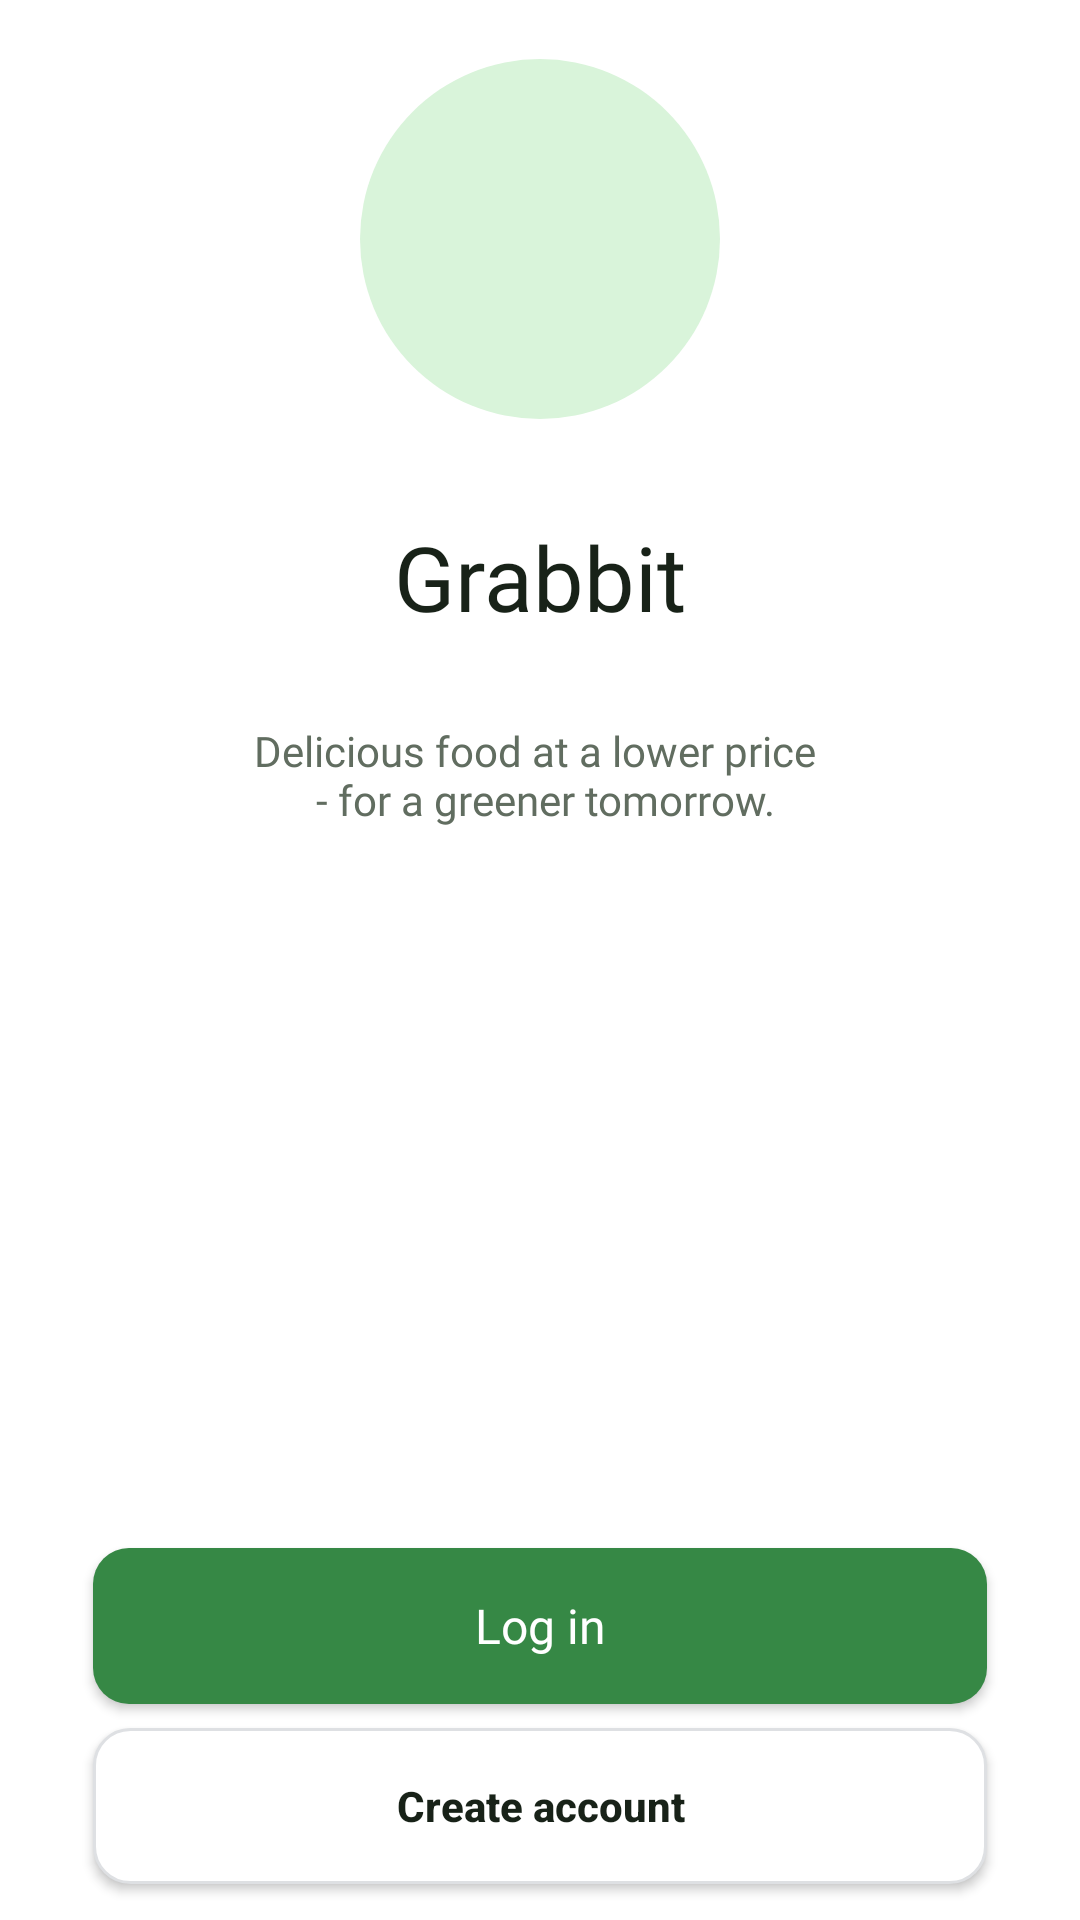

Reconstruct the res/layout file that produces this screen, plus the resources it refers to.
<!-- AndroidManifest.xml: application theme Theme.FoodWastageReductionApp -->
<!-- res/layout/activity_main.xml -->
<?xml version="1.0" encoding="utf-8"?>
<androidx.constraintlayout.widget.ConstraintLayout
    xmlns:android="http://schemas.android.com/apk/res/android"
    xmlns:app="http://schemas.android.com/apk/res-auto"
    xmlns:tools="http://schemas.android.com/tools"
    android:id="@+id/main"
    android:layout_width="match_parent"
    android:layout_height="match_parent"
    android:background="@color/background_white"
    android:paddingStart="@dimen/space_lg"
    android:paddingEnd="@dimen/space_lg"
    tools:context=".MainActivity">

    
    

    

    

    <ImageView
        android:id="@+id/imgLogo"
        android:layout_width="120dp"
        android:layout_height="120dp"
        android:layout_marginBottom="24dp"
        android:background="@drawable/bg_status_badge"
        android:contentDescription="@string/imgLogo"
        android:padding="14dp"
        android:src="@drawable/icon_logo_grabbit"
        app:tint="@color/text_success"
        app:layout_constraintBottom_toTopOf="@id/txtTitle"
        app:layout_constraintEnd_toEndOf="parent"
        app:layout_constraintStart_toStartOf="parent"
        app:layout_constraintTop_toTopOf="parent"
        app:layout_constraintVertical_bias="1.0" />

    <TextView
        android:id="@+id/txtTitle"
        style="@style/Text.HeadlineXL"
        android:layout_width="135dp"
        android:layout_height="57dp"
        android:layout_marginBottom="20dp"
        android:gravity="center"
        android:text="@string/mainTitle"
        app:layout_constraintBottom_toTopOf="@id/txtDescription"
        app:layout_constraintEnd_toEndOf="parent"
        app:layout_constraintStart_toStartOf="parent"
        app:layout_constraintTop_toTopOf="parent"
        app:layout_constraintVertical_bias="1.0" />

    <TextView
        android:id="@+id/txtDescription"
        style="@style/Text.BodySm"
        android:layout_width="wrap_content"
        android:layout_height="wrap_content"
        android:layout_marginBottom="240dp"
        android:gravity="center"
        android:text="@string/mainDescription"
        app:layout_constraintBottom_toTopOf="@id/btnLogin"
        app:layout_constraintEnd_toEndOf="parent"
        app:layout_constraintStart_toStartOf="parent" />

    <Button
        android:id="@+id/btnLogin"
        style="@style/Button.Primary"
        android:layout_width="0dp"
        android:layout_marginStart="@dimen/screen_padding"
        android:layout_marginEnd="@dimen/screen_padding"

        android:text="@string/actionLogIn"
        app:backgroundTint="@null"
        app:layout_constraintBottom_toTopOf="@id/btnCreateAccount"
        app:layout_constraintEnd_toEndOf="parent"
        app:layout_constraintStart_toStartOf="parent"
        android:layout_marginBottom="@dimen/space_sm" />

    
    <Button
        android:id="@+id/btnCreateAccount"
        android:layout_width="0dp"
        android:layout_height="@dimen/button_height"
        android:layout_marginStart="@dimen/screen_padding"
        android:layout_marginEnd="@dimen/screen_padding"
        android:background="@drawable/bg_card"
        android:text="@string/actionCreateAccount"
        android:textAllCaps="false"
        android:textColor="@color/text_primary"
        android:textSize="@dimen/text_body_sm"
        android:textStyle="bold"
        app:backgroundTint="@null"
        app:layout_constraintBottom_toBottomOf="parent"
        app:layout_constraintEnd_toEndOf="parent"
        app:layout_constraintStart_toStartOf="parent"
        android:layout_marginBottom="@dimen/space_md" />

</androidx.constraintlayout.widget.ConstraintLayout>
<!-- resources referenced by this layout -->
<resources>
  <color name="background_white">#FFFFFF</color>
  <color name="text_primary">#182218</color>
  <color name="text_success">#2E7D32</color>
  <dimen name="button_height">52dp</dimen>
  <dimen name="screen_padding">15dp</dimen>
  <dimen name="space_lg">16dp</dimen>
  <dimen name="space_md">12dp</dimen>
  <dimen name="space_sm">8dp</dimen>
  <dimen name="text_body_sm">14sp</dimen>
  <!-- drawable bg_card (drawable) -->
  <?xml version="1.0" encoding="utf-8"?>
  <shape xmlns:android="http://schemas.android.com/apk/res/android"
      android:shape="rectangle">
  
      <solid android:color="@color/background_white" />
  
      <stroke
          android:width="1dp"
          android:color="@color/background_secondary" />
  
      <corners android:radius="@dimen/radius_md" />
  
  </shape>
  <!-- drawable bg_status_badge (drawable) -->
  <?xml version="1.0" encoding="utf-8"?>
  <shape xmlns:android="http://schemas.android.com/apk/res/android"
      android:shape="rectangle">
  
      <solid android:color="@color/background_accent2" />
  
      <corners android:radius="999dp" />
  
  </shape>
  <string name="actionCreateAccount">Create account</string>
  <string name="actionLogIn">Log in</string>
  <string name="imgLogo">logo</string>
  <string name="mainDescription">Delicious food at a lower price \n - for a greener tomorrow.</string>
  <string name="mainTitle">Grabbit</string>
  <style name="Button.Primary">
          <item name="android:layout_width">match_parent</item>
          <item name="android:layout_height">@dimen/button_height</item>
          <item name="android:background">@drawable/bg_primary_button</item>
          <item name="android:backgroundTint">@null</item>
  
          <item name="android:fontFamily">@font/pretendard_bold</item>
          <item name="android:textColor">@color/text_inverse</item>
          <item name="android:textSize">@dimen/text_body_md</item>
          <item name="android:textAllCaps">false</item>
      </style>
  <style name="Text.BodySm">
          <item name="android:fontFamily">@font/pretendard_regular</item>
          <item name="android:textSize">@dimen/text_body_sm</item>
          <item name="android:textColor">@color/text_secondary</item>
      </style>
  <style name="Text.HeadlineXL">
          <item name="android:fontFamily">@font/pretendard_bold</item>
          <item name="android:textSize">@dimen/text_headline_xl</item>
          <item name="android:textColor">@color/text_primary</item>
      </style>
  <style name="Theme.FoodWastageReductionApp" parent="Base.Theme.FoodWastageReductionApp" />
  <color name="background_secondary">#DEE0E3</color>
  <dimen name="radius_md">12dp</dimen>
  <color name="background_accent2">#D9F4DA</color>
  <!-- drawable bg_primary_button (drawable) -->
  <?xml version="1.0" encoding="utf-8"?>
  <shape xmlns:android="http://schemas.android.com/apk/res/android"
      android:shape="rectangle">
  
      <solid android:color="@color/background_accent1" />
  
      <corners android:radius="@dimen/radius_md" />
  
  </shape>
  <color name="text_inverse">#FFFFFF</color>
  <dimen name="text_body_md">16sp</dimen>
  <color name="text_secondary">#616D60</color>
  <dimen name="text_headline_xl">30sp</dimen>
  <style name="Base.Theme.FoodWastageReductionApp" parent="Theme.Material3.DayNight.NoActionBar">
  
          <item name="colorPrimary">@color/background_accent1</item>
          <item name="colorSecondaryContainer">@color/background_white</item>
  
      </style>
  <color name="background_accent1">#368845</color>
</resources>
